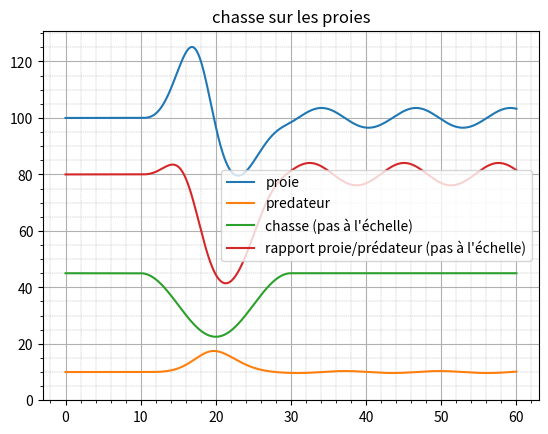

Write the Python code that produced this figure.
import numpy as np
#import seaborn as sb
import matplotlib.pyplot as plt

# a,b,c :les coeficients de la matrice de runge kutta
# x0,t0 : les conditions initiales
# f : fonction dependant de x et de t (equation differentielle)
# h : pas de temps
def RungeKutta(a,b,c,x0,t0,f,h):
  p=np.array([x0 for i in range(len(a))])
  x=x0
  t=t0
  for i in range(len(a)):
    t=t0+h*c[i]
    x=x0+h*sum(np.array([a[i,j]*p[j] for j in range(len(a))]))
    p[i]=f(x,t)
  return(x0+h*sum(np.array([b[j]*p[j] for j in range(len(a))])),t0+h);


# a,b,c :les coeficients de la matrice de runge kutta
# x0,t0 : les conditions initiales
# f : fonction dependant de x et de t (equation differentielle)
# h : pas de temps
# param : nombre d'iteration/ temps de simulation
# cond : vaut false si on veut simuler sur n iteraion et True si on veut simuler sur un certain temps
def RungeKuttaSim(a,b,c,x0,t0,f,h,param=100,cond=False):
  n=0
  if(cond):
    n=(int)(param/h)
  else:
    n=param
  t=[0]*n
  x=[0]*n
  x[0]=x0
  t[0]=t0
  for i in range(1,n):
    if(i%500==0):
      print("progress :",i/n*100,"%")
    (x[i],t[i])=RungeKutta(a,b,c,x[i-1],t[i-1],f,h)
  return (x,t)

# x0,t0 : les conditions initiales
# f : fonction dependant de x et de t (equation differentielle)
# derf : la jacobienne de f
# h : pas de temps
# solveIter : le nombre d'itération de la méthode de Newton à effectuer
def EulerImplicite(x0,t0,f,derf,h,solveIter=5):
  #schema euler implicite
  x=x0
  t=t0+h
  for i in range(solveIter):
    x=x-np.dot(np.linalg.inv(h*derf(x,t)-np.eye(len(x))),x0+h*f(x,t)-x)
  return(x,t)
  
# x0,t0 : les conditions initiales
# f : fonction dependant de x et de t (equation differentielle)
# derf : la jacobienne de f
# h : pas de temps
# solveIter : le nombre d'itération de la méthode de Newton à effectuer
# param : nombre d'iteration/ temps de simulation
# cond : vaut false si on veut simuler sur n iteraion et True si on veut simuler sur un certain temps
def EulerImpliciteSim(x0,t0,f,derf,h,solveIter,param=100,cond=False):
  n=0
  if(cond):
    n=(int)(param/h)
  else:
    n=param
  t=[0]*n
  x=[0]*n
  x[0]=x0
  t[0]=t0
  for i in range(1,n):
    if(i%500==0):
      print("progress :",i/n*100,"%")
    (x[i],t[i])=EulerImplicite(x[i-1],t[i-1],f,derf,h,solveIter)
  return(x,t)

#RK-4 coefficient
a=np.array([[0,0,0,0],
            [1/2,0,0,0],
            [0,1/2,0,0],
            [0,0,1,0]])
b=np.array([1/6,2/6,2/6,1/6])
c=np.array([0,1/2,1/2,1])


#coefficient for the testing system
#sys1
#"""
alpha=1
beta=1/20
delta=1/200
gamma=1/2

"""
#sys2
alpha=3
beta=1/40
delta=2
gamma=1/10
epsilon=1/20
zeta=1/40
eta=1/20
theta=1
iota=1/20
kappa=1/20
#"""
#custom
hunt=0.05
C=0.5
debut=10
fin=30
A=0.25

#testing system

def sys1(x,t):
  return np.array([x[0]*(alpha-beta*x[1])
                   ,x[1]*(delta*x[0]-gamma)])

def sys2(x,t):
  return np.array([x[0]*(alpha-beta*x[0]-gamma*x[1]),
                   x[1]*(delta-epsilon*x[1]-zeta*x[0]-eta*x[2]),
                   x[2]*(theta*x[1]-iota*x[2]-kappa)])

def derSys1(x,t):
  return np.array([[(alpha-beta*x[1]),-x[0]*beta],
                  [x[1]*delta,(delta*x[0]-gamma)]])

def derSys2(x,t):
  return np.array([[(alpha-2*beta*x[0]-gamma*x[1]),-x[0]*gamma,0],
                   [-x[1]*zeta,(delta-2*epsilon*x[1]-zeta*x[0]-eta*x[2]),-x[1]*eta],
                   [0,-x[2]*theta,(theta*x[1]-2*iota*x[2]-kappa)]])

def sysCustom(x,t):
  return np.array([x[0]*(alpha-beta*x[1])
                   ,x[1]*(delta*x[0]-gamma-t*hunt)])

def guerreMondiale(x,t):
    return np.array([x[0]*(alpha-beta*x[1]-chasse(t))
                    ,x[1]*(delta*x[0]-gamma)])
def chasse(t):
    out=C
    if(t>debut and t<fin):
        out=out-A*(np.sin(np.pi*((t-debut)/(fin-debut)))**(2))
    return out

"""
(x,t)=EulerImpliciteSim(np.array([80,30]),0,sys1,derSys1,0.01,5,50,True)
plt.plot(t,[i[0] for i in x])
plt.plot(t,[i[1] for i in x])
#plt.plot(t,[i[2] for i in x])
plt.title("Système 2 Euler Implicite système 1")
#"""
(x1,t1)=RungeKuttaSim(a,b,c,np.array([100,10]),0,guerreMondiale,0.001,60,True)

plt.plot(t1,[i[0] for i in x1])
plt.plot(t1,[i[1] for i in x1])
plt.plot(t1,[90*chasse(i) for i in t1])
plt.plot(t1,[8*i[0]/i[1] for i in x1])
plt.title("chasse sur les proies")
plt.legend(["proie","predateur","chasse (pas à l'échelle)","rapport proie/prédateur (pas à l'échelle)"])
"""
plt.title("surchasse sur les proies")
(x1,t1)=RungeKuttaSim(a,b,c,np.array([100,20]),0,sysCustom,0.001,60,True)
plt.xlabel('Prédateur')
plt.ylabel('Proie')
plt.plot([i[1] for i in x1],[i[0] for i in x1])
#"""

plt.grid(which='major', linestyle='-')
plt.grid(which='minor', linestyle='--',linewidth=0.3)
plt.minorticks_on()

plt.gca().set_ylim(bottom=0)

plt.show()

